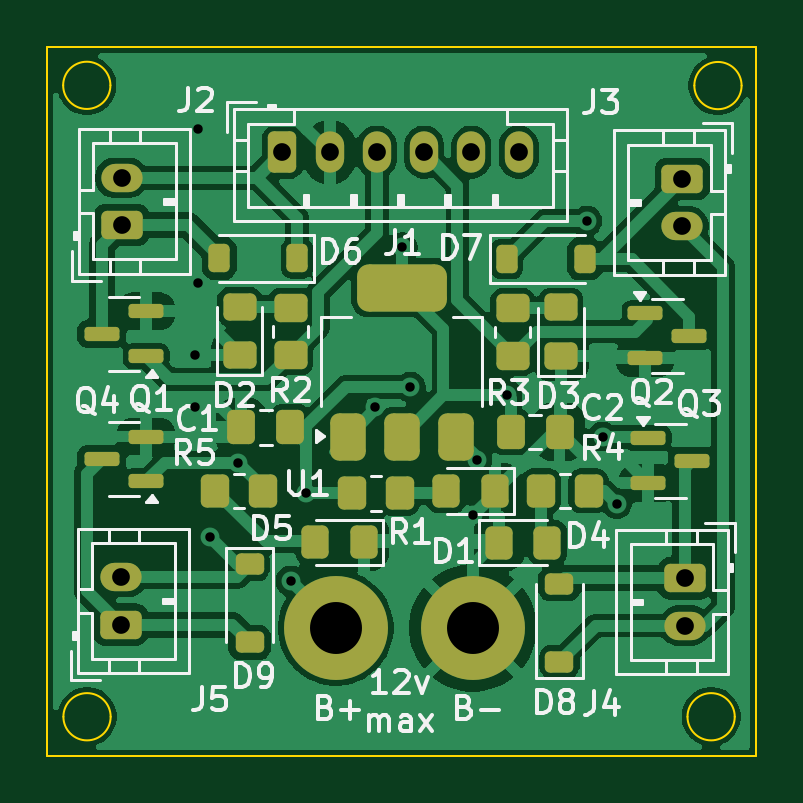
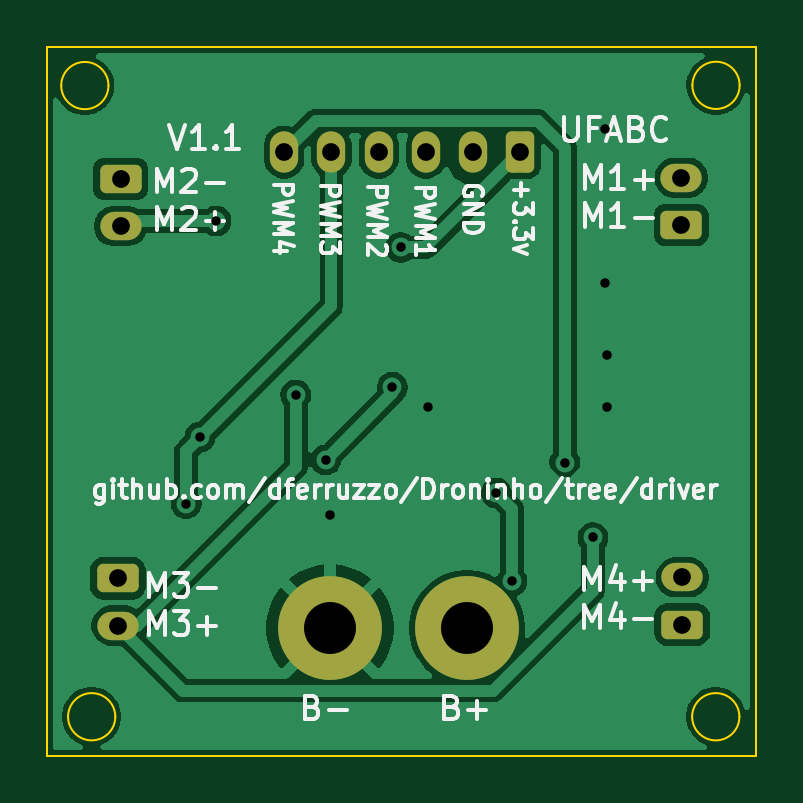
Circuit board: 11 layer files. Board 30.0 x 30.0 mm.
- bottom_copper: droninho-B_Cu.gbr (42110 bytes)
- bottom_mask: droninho-B_Mask.gbr (2035 bytes)
- paste: droninho-B_Paste.gbr (455 bytes)
- bottom_silk: droninho-B_Silkscreen.gbr (34176 bytes)
- outline: droninho-Edge_Cuts.gbr (1193 bytes)
- top_copper: droninho-F_Cu.gbr (85310 bytes)
- top_mask: droninho-F_Mask.gbr (5324 bytes)
- paste: droninho-F_Paste.gbr (4289 bytes)
- top_silk: droninho-F_Silkscreen.gbr (43207 bytes)
- drill: droninho-NPTH.drl (273 bytes)
- drill: droninho-PTH.drl (902 bytes)

=== bottom_copper: droninho-B_Cu.gbr (42110 bytes, source omitted) ===
=== bottom_mask: droninho-B_Mask.gbr (2035 bytes, source withheld) ===
=== paste: droninho-B_Paste.gbr ===
%TF.GenerationSoftware,KiCad,Pcbnew,9.0.1+1*%
%TF.CreationDate,2025-04-24T10:04:14-03:00*%
%TF.ProjectId,droninho,64726f6e-696e-4686-9f2e-6b696361645f,rev?*%
%TF.SameCoordinates,Original*%
%TF.FileFunction,Paste,Bot*%
%TF.FilePolarity,Positive*%
%FSLAX46Y46*%
G04 Gerber Fmt 4.6, Leading zero omitted, Abs format (unit mm)*
G04 Created by KiCad (PCBNEW 9.0.1+1) date 2025-04-24 10:04:14*
%MOMM*%
%LPD*%
G01*
G04 APERTURE LIST*
G04 APERTURE END LIST*
M02*

=== bottom_silk: droninho-B_Silkscreen.gbr (34176 bytes, source omitted) ===
=== outline: droninho-Edge_Cuts.gbr ===
%TF.GenerationSoftware,KiCad,Pcbnew,9.0.1+1*%
%TF.CreationDate,2025-04-24T10:04:14-03:00*%
%TF.ProjectId,droninho,64726f6e-696e-4686-9f2e-6b696361645f,rev?*%
%TF.SameCoordinates,Original*%
%TF.FileFunction,Profile,NP*%
%FSLAX46Y46*%
G04 Gerber Fmt 4.6, Leading zero omitted, Abs format (unit mm)*
G04 Created by KiCad (PCBNEW 9.0.1+1) date 2025-04-24 10:04:14*
%MOMM*%
%LPD*%
G01*
G04 APERTURE LIST*
%TA.AperFunction,Profile*%
%ADD10C,0.100000*%
%TD*%
G04 APERTURE END LIST*
D10*
X52690000Y-78340000D02*
G75*
G02*
X50690000Y-78340000I-1000000J0D01*
G01*
X50690000Y-78340000D02*
G75*
G02*
X52690000Y-78340000I1000000J0D01*
G01*
X52680000Y-51610000D02*
G75*
G02*
X50680000Y-51610000I-1000000J0D01*
G01*
X50680000Y-51610000D02*
G75*
G02*
X52680000Y-51610000I1000000J0D01*
G01*
X79110000Y-78340000D02*
G75*
G02*
X77110000Y-78340000I-1000000J0D01*
G01*
X77110000Y-78340000D02*
G75*
G02*
X79110000Y-78340000I1000000J0D01*
G01*
X50000000Y-50000000D02*
X80000000Y-50000000D01*
X80000000Y-80000000D01*
X50000000Y-80000000D01*
X50000000Y-50000000D01*
X79400000Y-51620000D02*
G75*
G02*
X77400000Y-51620000I-1000000J0D01*
G01*
X77400000Y-51620000D02*
G75*
G02*
X79400000Y-51620000I1000000J0D01*
G01*
M02*

=== top_copper: droninho-F_Cu.gbr (85310 bytes, source omitted) ===
=== top_mask: droninho-F_Mask.gbr ===
%TF.GenerationSoftware,KiCad,Pcbnew,9.0.1+1*%
%TF.CreationDate,2025-04-24T10:04:14-03:00*%
%TF.ProjectId,droninho,64726f6e-696e-4686-9f2e-6b696361645f,rev?*%
%TF.SameCoordinates,Original*%
%TF.FileFunction,Soldermask,Top*%
%TF.FilePolarity,Negative*%
%FSLAX46Y46*%
G04 Gerber Fmt 4.6, Leading zero omitted, Abs format (unit mm)*
G04 Created by KiCad (PCBNEW 9.0.1+1) date 2025-04-24 10:04:14*
%MOMM*%
%LPD*%
G01*
G04 APERTURE LIST*
G04 Aperture macros list*
%AMRoundRect*
0 Rectangle with rounded corners*
0 $1 Rounding radius*
0 $2 $3 $4 $5 $6 $7 $8 $9 X,Y pos of 4 corners*
0 Add a 4 corners polygon primitive as box body*
4,1,4,$2,$3,$4,$5,$6,$7,$8,$9,$2,$3,0*
0 Add four circle primitives for the rounded corners*
1,1,$1+$1,$2,$3*
1,1,$1+$1,$4,$5*
1,1,$1+$1,$6,$7*
1,1,$1+$1,$8,$9*
0 Add four rect primitives between the rounded corners*
20,1,$1+$1,$2,$3,$4,$5,0*
20,1,$1+$1,$4,$5,$6,$7,0*
20,1,$1+$1,$6,$7,$8,$9,0*
20,1,$1+$1,$8,$9,$2,$3,0*%
G04 Aperture macros list end*
%ADD10RoundRect,0.250000X-0.337500X-0.475000X0.337500X-0.475000X0.337500X0.475000X-0.337500X0.475000X0*%
%ADD11RoundRect,0.225000X0.375000X-0.225000X0.375000X0.225000X-0.375000X0.225000X-0.375000X-0.225000X0*%
%ADD12RoundRect,0.250000X0.325000X0.450000X-0.325000X0.450000X-0.325000X-0.450000X0.325000X-0.450000X0*%
%ADD13RoundRect,0.250000X0.450000X-0.350000X0.450000X0.350000X-0.450000X0.350000X-0.450000X-0.350000X0*%
%ADD14RoundRect,0.150000X0.587500X0.150000X-0.587500X0.150000X-0.587500X-0.150000X0.587500X-0.150000X0*%
%ADD15RoundRect,0.250000X-0.350000X-0.625000X0.350000X-0.625000X0.350000X0.625000X-0.350000X0.625000X0*%
%ADD16O,1.200000X1.750000*%
%ADD17RoundRect,0.250000X0.625000X-0.350000X0.625000X0.350000X-0.625000X0.350000X-0.625000X-0.350000X0*%
%ADD18O,1.750000X1.200000*%
%ADD19RoundRect,0.250000X-0.350000X-0.450000X0.350000X-0.450000X0.350000X0.450000X-0.350000X0.450000X0*%
%ADD20RoundRect,0.225000X0.225000X0.375000X-0.225000X0.375000X-0.225000X-0.375000X0.225000X-0.375000X0*%
%ADD21RoundRect,0.225000X-0.225000X-0.375000X0.225000X-0.375000X0.225000X0.375000X-0.225000X0.375000X0*%
%ADD22RoundRect,0.250000X0.337500X0.475000X-0.337500X0.475000X-0.337500X-0.475000X0.337500X-0.475000X0*%
%ADD23RoundRect,0.250000X0.350000X0.450000X-0.350000X0.450000X-0.350000X-0.450000X0.350000X-0.450000X0*%
%ADD24C,2.600000*%
%ADD25C,4.400000*%
%ADD26RoundRect,0.150000X-0.587500X-0.150000X0.587500X-0.150000X0.587500X0.150000X-0.587500X0.150000X0*%
%ADD27RoundRect,0.250000X-0.325000X-0.450000X0.325000X-0.450000X0.325000X0.450000X-0.325000X0.450000X0*%
%ADD28RoundRect,0.250000X-0.625000X0.350000X-0.625000X-0.350000X0.625000X-0.350000X0.625000X0.350000X0*%
%ADD29RoundRect,0.375000X0.375000X-0.625000X0.375000X0.625000X-0.375000X0.625000X-0.375000X-0.625000X0*%
%ADD30RoundRect,0.500000X1.400000X-0.500000X1.400000X0.500000X-1.400000X0.500000X-1.400000X-0.500000X0*%
%ADD31RoundRect,0.250000X0.450000X-0.325000X0.450000X0.325000X-0.450000X0.325000X-0.450000X-0.325000X0*%
%ADD32RoundRect,0.225000X-0.375000X0.225000X-0.375000X-0.225000X0.375000X-0.225000X0.375000X0.225000X0*%
G04 APERTURE END LIST*
D10*
%TO.C,C2*%
X69620000Y-66280000D03*
X71695000Y-66280000D03*
%TD*%
D11*
%TO.C,D8*%
X71690000Y-76010000D03*
X71690000Y-72710000D03*
%TD*%
D12*
%TO.C,D5*%
X63400000Y-70960000D03*
X61350000Y-70960000D03*
%TD*%
D13*
%TO.C,R2*%
X60310000Y-63020000D03*
X60310000Y-61020000D03*
%TD*%
D14*
%TO.C,Q1*%
X54195000Y-63080000D03*
X54195000Y-61180000D03*
X52320000Y-62130000D03*
%TD*%
%TO.C,Q4*%
X54195000Y-68380000D03*
X54195000Y-66480000D03*
X52320000Y-67430000D03*
%TD*%
D15*
%TO.C,J1*%
X59960000Y-54440000D03*
D16*
X61960000Y-54440000D03*
X63960000Y-54440000D03*
X65960000Y-54440000D03*
X67960000Y-54440000D03*
X69960000Y-54440000D03*
%TD*%
D17*
%TO.C,J2*%
X53150000Y-57520000D03*
D18*
X53150000Y-55520000D03*
%TD*%
D19*
%TO.C,R1*%
X62920000Y-68880000D03*
X64920000Y-68880000D03*
%TD*%
D20*
%TO.C,D6*%
X60587500Y-58940000D03*
X57287500Y-58940000D03*
%TD*%
D21*
%TO.C,D7*%
X69460000Y-58960000D03*
X72760000Y-58960000D03*
%TD*%
D22*
%TO.C,C1*%
X60295000Y-66080000D03*
X58220000Y-66080000D03*
%TD*%
D23*
%TO.C,R5*%
X59120000Y-68780000D03*
X57120000Y-68780000D03*
%TD*%
%TO.C,R4*%
X72920000Y-68780000D03*
X70920000Y-68780000D03*
%TD*%
D24*
%TO.C,H3*%
X62220000Y-74580000D03*
D25*
X62220000Y-74580000D03*
%TD*%
D17*
%TO.C,J5*%
X53110000Y-74440000D03*
D18*
X53110000Y-72440000D03*
%TD*%
D24*
%TO.C,H4*%
X68020000Y-74580000D03*
D25*
X68020000Y-74580000D03*
%TD*%
D26*
%TO.C,Q2*%
X75315000Y-61260000D03*
X75315000Y-63160000D03*
X77190000Y-62210000D03*
%TD*%
D27*
%TO.C,D4*%
X69130000Y-70970000D03*
X71180000Y-70970000D03*
%TD*%
D26*
%TO.C,Q3*%
X75445000Y-66560000D03*
X75445000Y-68460000D03*
X77320000Y-67510000D03*
%TD*%
D28*
%TO.C,J3*%
X76890000Y-55570000D03*
D18*
X76890000Y-57570000D03*
%TD*%
D13*
%TO.C,R3*%
X69710000Y-63050000D03*
X69710000Y-61050000D03*
%TD*%
D28*
%TO.C,J4*%
X77000000Y-72480000D03*
D18*
X77000000Y-74480000D03*
%TD*%
D29*
%TO.C,U1*%
X62720000Y-66480000D03*
X65020000Y-66480000D03*
D30*
X65020000Y-60180000D03*
D29*
X67320000Y-66480000D03*
%TD*%
D31*
%TO.C,D3*%
X71750000Y-63060000D03*
X71750000Y-61010000D03*
%TD*%
%TO.C,D2*%
X58150000Y-63030000D03*
X58150000Y-60980000D03*
%TD*%
D12*
%TO.C,D1*%
X68945000Y-68780000D03*
X66895000Y-68780000D03*
%TD*%
D32*
%TO.C,D9*%
X58570000Y-71890000D03*
X58570000Y-75190000D03*
%TD*%
M02*

=== paste: droninho-F_Paste.gbr ===
%TF.GenerationSoftware,KiCad,Pcbnew,9.0.1+1*%
%TF.CreationDate,2025-04-24T10:04:14-03:00*%
%TF.ProjectId,droninho,64726f6e-696e-4686-9f2e-6b696361645f,rev?*%
%TF.SameCoordinates,Original*%
%TF.FileFunction,Paste,Top*%
%TF.FilePolarity,Positive*%
%FSLAX46Y46*%
G04 Gerber Fmt 4.6, Leading zero omitted, Abs format (unit mm)*
G04 Created by KiCad (PCBNEW 9.0.1+1) date 2025-04-24 10:04:14*
%MOMM*%
%LPD*%
G01*
G04 APERTURE LIST*
G04 Aperture macros list*
%AMRoundRect*
0 Rectangle with rounded corners*
0 $1 Rounding radius*
0 $2 $3 $4 $5 $6 $7 $8 $9 X,Y pos of 4 corners*
0 Add a 4 corners polygon primitive as box body*
4,1,4,$2,$3,$4,$5,$6,$7,$8,$9,$2,$3,0*
0 Add four circle primitives for the rounded corners*
1,1,$1+$1,$2,$3*
1,1,$1+$1,$4,$5*
1,1,$1+$1,$6,$7*
1,1,$1+$1,$8,$9*
0 Add four rect primitives between the rounded corners*
20,1,$1+$1,$2,$3,$4,$5,0*
20,1,$1+$1,$4,$5,$6,$7,0*
20,1,$1+$1,$6,$7,$8,$9,0*
20,1,$1+$1,$8,$9,$2,$3,0*%
G04 Aperture macros list end*
%ADD10RoundRect,0.250000X-0.337500X-0.475000X0.337500X-0.475000X0.337500X0.475000X-0.337500X0.475000X0*%
%ADD11RoundRect,0.225000X0.375000X-0.225000X0.375000X0.225000X-0.375000X0.225000X-0.375000X-0.225000X0*%
%ADD12RoundRect,0.250000X0.325000X0.450000X-0.325000X0.450000X-0.325000X-0.450000X0.325000X-0.450000X0*%
%ADD13RoundRect,0.250000X0.450000X-0.350000X0.450000X0.350000X-0.450000X0.350000X-0.450000X-0.350000X0*%
%ADD14RoundRect,0.150000X0.587500X0.150000X-0.587500X0.150000X-0.587500X-0.150000X0.587500X-0.150000X0*%
%ADD15RoundRect,0.250000X-0.350000X-0.450000X0.350000X-0.450000X0.350000X0.450000X-0.350000X0.450000X0*%
%ADD16RoundRect,0.225000X0.225000X0.375000X-0.225000X0.375000X-0.225000X-0.375000X0.225000X-0.375000X0*%
%ADD17RoundRect,0.225000X-0.225000X-0.375000X0.225000X-0.375000X0.225000X0.375000X-0.225000X0.375000X0*%
%ADD18RoundRect,0.250000X0.337500X0.475000X-0.337500X0.475000X-0.337500X-0.475000X0.337500X-0.475000X0*%
%ADD19RoundRect,0.250000X0.350000X0.450000X-0.350000X0.450000X-0.350000X-0.450000X0.350000X-0.450000X0*%
%ADD20RoundRect,0.150000X-0.587500X-0.150000X0.587500X-0.150000X0.587500X0.150000X-0.587500X0.150000X0*%
%ADD21RoundRect,0.250000X-0.325000X-0.450000X0.325000X-0.450000X0.325000X0.450000X-0.325000X0.450000X0*%
%ADD22RoundRect,0.375000X0.375000X-0.625000X0.375000X0.625000X-0.375000X0.625000X-0.375000X-0.625000X0*%
%ADD23RoundRect,0.500000X1.400000X-0.500000X1.400000X0.500000X-1.400000X0.500000X-1.400000X-0.500000X0*%
%ADD24RoundRect,0.250000X0.450000X-0.325000X0.450000X0.325000X-0.450000X0.325000X-0.450000X-0.325000X0*%
%ADD25RoundRect,0.225000X-0.375000X0.225000X-0.375000X-0.225000X0.375000X-0.225000X0.375000X0.225000X0*%
G04 APERTURE END LIST*
D10*
%TO.C,C2*%
X69620000Y-66280000D03*
X71695000Y-66280000D03*
%TD*%
D11*
%TO.C,D8*%
X71690000Y-76010000D03*
X71690000Y-72710000D03*
%TD*%
D12*
%TO.C,D5*%
X63400000Y-70960000D03*
X61350000Y-70960000D03*
%TD*%
D13*
%TO.C,R2*%
X60310000Y-63020000D03*
X60310000Y-61020000D03*
%TD*%
D14*
%TO.C,Q1*%
X54195000Y-63080000D03*
X54195000Y-61180000D03*
X52320000Y-62130000D03*
%TD*%
%TO.C,Q4*%
X54195000Y-68380000D03*
X54195000Y-66480000D03*
X52320000Y-67430000D03*
%TD*%
D15*
%TO.C,R1*%
X62920000Y-68880000D03*
X64920000Y-68880000D03*
%TD*%
D16*
%TO.C,D6*%
X60587500Y-58940000D03*
X57287500Y-58940000D03*
%TD*%
D17*
%TO.C,D7*%
X69460000Y-58960000D03*
X72760000Y-58960000D03*
%TD*%
D18*
%TO.C,C1*%
X60295000Y-66080000D03*
X58220000Y-66080000D03*
%TD*%
D19*
%TO.C,R5*%
X59120000Y-68780000D03*
X57120000Y-68780000D03*
%TD*%
%TO.C,R4*%
X72920000Y-68780000D03*
X70920000Y-68780000D03*
%TD*%
D20*
%TO.C,Q2*%
X75315000Y-61260000D03*
X75315000Y-63160000D03*
X77190000Y-62210000D03*
%TD*%
D21*
%TO.C,D4*%
X69130000Y-70970000D03*
X71180000Y-70970000D03*
%TD*%
D20*
%TO.C,Q3*%
X75445000Y-66560000D03*
X75445000Y-68460000D03*
X77320000Y-67510000D03*
%TD*%
D13*
%TO.C,R3*%
X69710000Y-63050000D03*
X69710000Y-61050000D03*
%TD*%
D22*
%TO.C,U1*%
X62720000Y-66480000D03*
X65020000Y-66480000D03*
D23*
X65020000Y-60180000D03*
D22*
X67320000Y-66480000D03*
%TD*%
D24*
%TO.C,D3*%
X71750000Y-63060000D03*
X71750000Y-61010000D03*
%TD*%
%TO.C,D2*%
X58150000Y-63030000D03*
X58150000Y-60980000D03*
%TD*%
D12*
%TO.C,D1*%
X68945000Y-68780000D03*
X66895000Y-68780000D03*
%TD*%
D25*
%TO.C,D9*%
X58570000Y-71890000D03*
X58570000Y-75190000D03*
%TD*%
M02*

=== top_silk: droninho-F_Silkscreen.gbr (43207 bytes, source omitted) ===
=== drill: droninho-NPTH.drl ===
M48
; DRILL file {KiCad 9.0.1+1} date 2025-04-24T10:04:17-0300
; FORMAT={-:-/ absolute / metric / decimal}
; #@! TF.CreationDate,2025-04-24T10:04:17-03:00
; #@! TF.GenerationSoftware,Kicad,Pcbnew,9.0.1+1
; #@! TF.FileFunction,NonPlated,1,2,NPTH
FMAT,2
METRIC
%
G90
G05
M30

=== drill: droninho-PTH.drl ===
M48
; DRILL file {KiCad 9.0.1+1} date 2025-04-24T10:04:17-0300
; FORMAT={-:-/ absolute / metric / decimal}
; #@! TF.CreationDate,2025-04-24T10:04:17-03:00
; #@! TF.GenerationSoftware,Kicad,Pcbnew,9.0.1+1
; #@! TF.FileFunction,Plated,1,2,PTH
FMAT,2
METRIC
; #@! TA.AperFunction,Plated,PTH,ViaDrill
T1C0.400
; #@! TA.AperFunction,Plated,PTH,ComponentDrill
T2C0.750
; #@! TA.AperFunction,Plated,PTH,ComponentDrill
T3C2.200
%
G90
G05
T1
X56.28Y-63.04
X56.28Y-65.24
X56.37Y-59.99
X56.39Y-53.45
X56.89Y-70.75
X58.08Y-67.58
X60.32Y-72.59
X60.98Y-68.87
X63.883Y-65.24
X65.03Y-58.47
X65.38Y-64.39
X68.02Y-69.82
X68.2Y-67.46
X69.47Y-64.72
X72.85Y-57.35
X73.52Y-66.5
X74.11Y-69.32
T2
X53.11Y-72.44
X53.11Y-74.44
X53.15Y-55.52
X53.15Y-57.52
X59.96Y-54.44
X61.96Y-54.44
X63.96Y-54.44
X65.96Y-54.44
X67.96Y-54.44
X69.96Y-54.44
X76.89Y-55.57
X76.89Y-57.57
X77.0Y-72.48
X77.0Y-74.48
T3
X62.22Y-74.58
X68.02Y-74.58
M30
